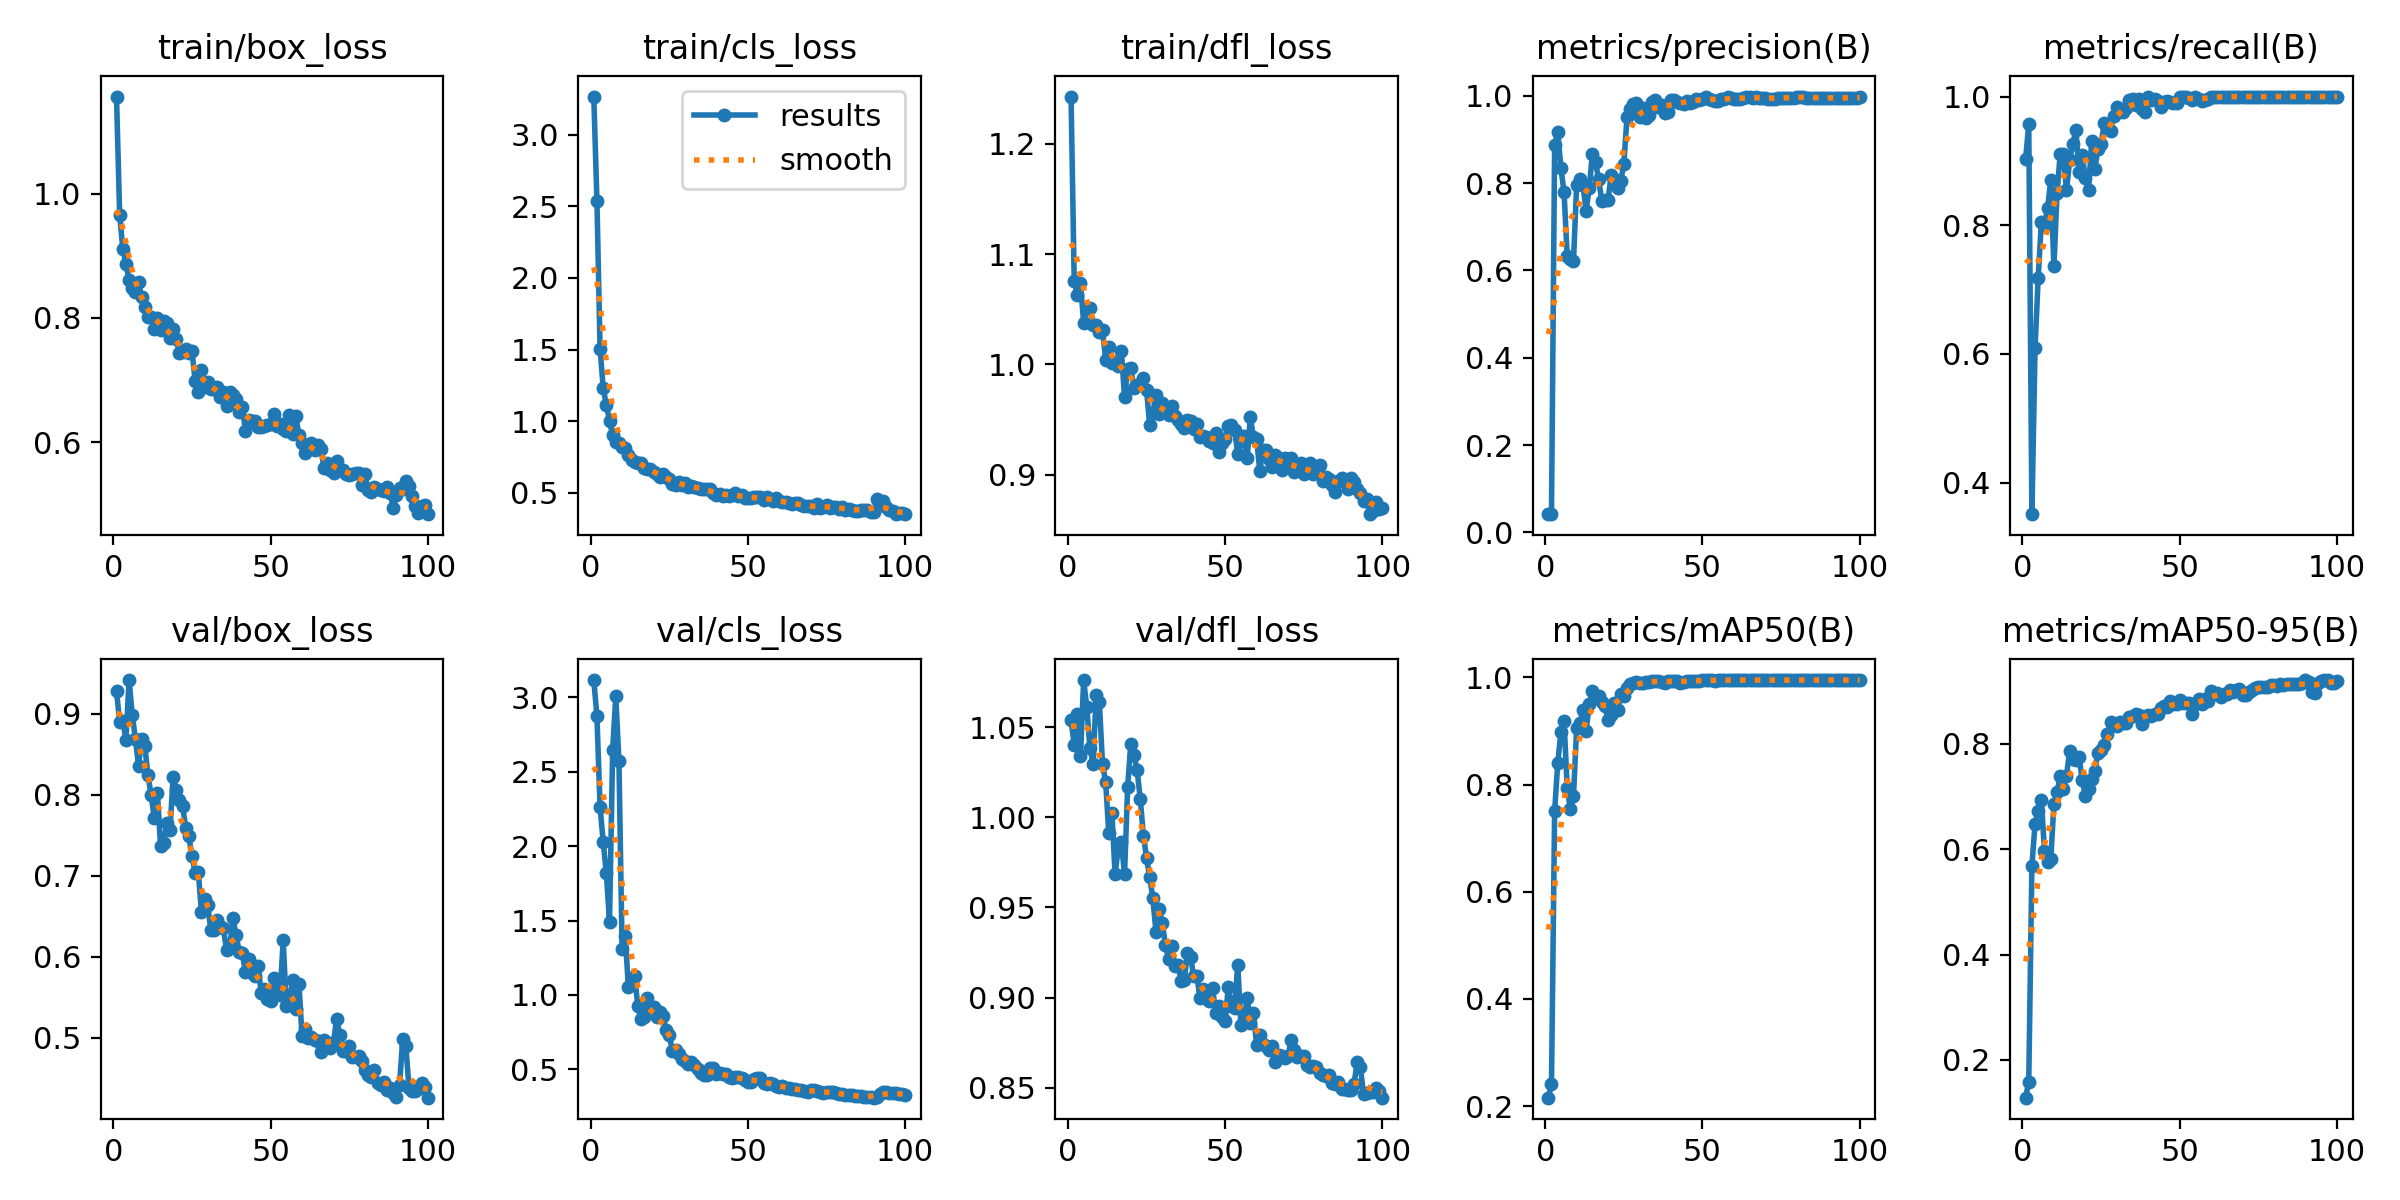

The table this chart was drawn from, first rows:
epoch, time, train/box_loss, train/cls_loss, train/dfl_loss, metrics/precision(B), metrics/recall(B), metrics/mAP50(B), metrics/mAP50-95(B), val/box_loss, val/cls_loss, val/dfl_loss, lr/pg0, lr/pg1, lr/pg2
1, 63.1, 1.156, 3.265, 1.243, 0.04159, 0.9031, 0.2157, 0.1283, 0.9282, 3.117, 1.054, 0.0001, 0.0001, 0.0001
2, 92.44, 0.9664, 2.539, 1.075, 0.04216, 0.9569, 0.2406, 0.1586, 0.8901, 2.875, 1.04, 0.0002146, 0.0002146, 0.0002146
3, 122.5, 0.9113, 1.507, 1.062, 0.8864, 0.3509, 0.7501, 0.5688, 0.8912, 2.263, 1.058, 0.0003268, 0.0003268, 0.0003268
4, 152.6, 0.8873, 1.231, 1.074, 0.918, 0.6093, 0.8406, 0.6485, 0.868, 2.026, 1.034, 0.0004367, 0.0004367, 0.0004367
5, 182.1, 0.8608, 1.113, 1.038, 0.834, 0.7181, 0.8985, 0.673, 0.9416, 1.818, 1.076, 0.0005443, 0.0005443, 0.0005443
6, 212, 0.848, 1.003, 1.05, 0.7791, 0.8044, 0.9188, 0.6929, 0.8988, 1.491, 1.061, 0.0006496, 0.0006496, 0.0006496
7, 241.8, 0.842, 0.904, 1.051, 0.6331, 0.8002, 0.7944, 0.5971, 0.869, 2.648, 1.039, 0.0007526, 0.0007526, 0.0007526
8, 272.4, 0.8577, 0.8573, 1.035, 0.6261, 0.8267, 0.7537, 0.5755, 0.8359, 3.007, 1.03, 0.0008533, 0.0008533, 0.0008533
9, 301.3, 0.8333, 0.8459, 1.036, 0.6214, 0.8699, 0.7789, 0.5807, 0.8685, 2.569, 1.068, 0.0009517, 0.0009517, 0.0009517
10, 332, 0.8174, 0.818, 1.029, 0.7964, 0.7361, 0.9048, 0.6859, 0.8601, 1.312, 1.064, 0.001048, 0.001048, 0.001048
11, 366.8, 0.8012, 0.8135, 1.031, 0.8087, 0.8496, 0.9144, 0.7084, 0.8242, 1.394, 1.03, 0.001141, 0.001141, 0.001141
12, 402.5, 0.8017, 0.7654, 1.004, 0.7964, 0.911, 0.9395, 0.7394, 0.7995, 1.057, 1.02, 0.001233, 0.001233, 0.001233
13, 438.2, 0.7823, 0.7291, 1.016, 0.737, 0.911, 0.8997, 0.7145, 0.7713, 1.109, 0.9912, 0.001322, 0.001322, 0.001322
14, 474.2, 0.7998, 0.7145, 1.001, 0.7878, 0.854, 0.9494, 0.7399, 0.8023, 1.128, 1.002, 0.001409, 0.001409, 0.001409
15, 511.8, 0.7811, 0.706, 1.002, 0.8667, 0.9006, 0.9738, 0.7863, 0.737, 0.9258, 0.9684, 0.001436, 0.001436, 0.001436
16, 545.5, 0.7947, 0.7057, 0.9983, 0.8488, 0.9267, 0.9643, 0.7706, 0.7407, 0.8381, 0.9829, 0.001419, 0.001419, 0.001419
17, 572.3, 0.7923, 0.6777, 1.012, 0.8084, 0.9478, 0.9654, 0.7695, 0.7656, 0.8511, 0.9866, 0.001403, 0.001403, 0.001403
18, 600.2, 0.7681, 0.6698, 0.9706, 0.7594, 0.8821, 0.9534, 0.7755, 0.7561, 0.98, 0.9683, 0.001386, 0.001386, 0.001386
19, 630.9, 0.782, 0.6682, 0.9953, 0.7622, 0.9091, 0.9461, 0.7322, 0.8222, 0.8935, 1.017, 0.00137, 0.00137, 0.00137
20, 660.6, 0.7658, 0.6486, 0.9963, 0.7619, 0.8727, 0.9211, 0.7005, 0.8058, 0.9186, 1.041, 0.001353, 0.001353, 0.001353
21, 689.8, 0.7434, 0.629, 0.9787, 0.8198, 0.8552, 0.929, 0.7144, 0.7939, 0.8507, 1.035, 0.001337, 0.001337, 0.001337
22, 722, 0.7453, 0.6109, 0.981, 0.8092, 0.9307, 0.9519, 0.7335, 0.7865, 0.8874, 1.026, 0.00132, 0.00132, 0.00132
23, 752.6, 0.7496, 0.6315, 0.9826, 0.7895, 0.8874, 0.9387, 0.7495, 0.7595, 0.8606, 1.01, 0.001304, 0.001304, 0.001304
24, 779.9, 0.743, 0.6123, 0.9875, 0.8049, 0.9189, 0.9682, 0.7828, 0.7486, 0.7661, 0.9899, 0.001287, 0.001287, 0.001287
25, 811.5, 0.7471, 0.596, 0.9768, 0.8428, 0.9264, 0.965, 0.7895, 0.7245, 0.7294, 0.9777, 0.001271, 0.001271, 0.001271
26, 840.7, 0.6993, 0.5603, 0.9448, 0.9505, 0.9581, 0.981, 0.7986, 0.7038, 0.6249, 0.9668, 0.001254, 0.001254, 0.001254
27, 869.9, 0.6803, 0.5552, 0.956, 0.971, 0.9545, 0.9871, 0.8191, 0.7052, 0.6323, 0.9552, 0.001238, 0.001238, 0.001238
28, 897.8, 0.7169, 0.5733, 0.972, 0.982, 0.9465, 0.9889, 0.8421, 0.6559, 0.6045, 0.9364, 0.001221, 0.001221, 0.001221
29, 929.9, 0.6883, 0.5522, 0.9549, 0.9828, 0.9703, 0.9915, 0.8353, 0.6713, 0.5712, 0.9494, 0.001205, 0.001205, 0.001205
30, 959.5, 0.6971, 0.5712, 0.9647, 0.9512, 0.9839, 0.9891, 0.8334, 0.6637, 0.5577, 0.9414, 0.001188, 0.001188, 0.001188
31, 993.2, 0.686, 0.5402, 0.9579, 0.9711, 0.9806, 0.9902, 0.842, 0.633, 0.5343, 0.9293, 0.001172, 0.001172, 0.001172
32, 1024, 0.685, 0.5458, 0.9542, 0.9482, 0.9765, 0.9914, 0.8392, 0.6324, 0.546, 0.9214, 0.001155, 0.001155, 0.001155
33, 1058, 0.6894, 0.5449, 0.9618, 0.9557, 0.9821, 0.9921, 0.8407, 0.6459, 0.5286, 0.9286, 0.001139, 0.001139, 0.001139
34, 1090, 0.6724, 0.5314, 0.9531, 0.9854, 0.9946, 0.9931, 0.851, 0.6375, 0.5002, 0.9176, 0.001122, 0.001122, 0.001122
35, 1122, 0.6808, 0.5272, 0.949, 0.9904, 0.9957, 0.9937, 0.8526, 0.635, 0.4765, 0.9182, 0.001106, 0.001106, 0.001106
36, 1158, 0.6583, 0.5264, 0.9455, 0.975, 0.9871, 0.9935, 0.8567, 0.608, 0.459, 0.9093, 0.001089, 0.001089, 0.001089
37, 1189, 0.6813, 0.5278, 0.9423, 0.9782, 0.9958, 0.9921, 0.8546, 0.6118, 0.4645, 0.9096, 0.001073, 0.001073, 0.001073
38, 1217, 0.6763, 0.5285, 0.9494, 0.9599, 0.9805, 0.9904, 0.837, 0.648, 0.507, 0.9249, 0.001056, 0.001056, 0.001056
39, 1245, 0.6695, 0.5026, 0.9484, 0.9624, 0.9757, 0.9928, 0.8507, 0.6274, 0.5069, 0.9228, 0.00104, 0.00104, 0.00104
40, 1272, 0.6479, 0.488, 0.9411, 0.9897, 1, 0.993, 0.8544, 0.6063, 0.4677, 0.9117, 0.001023, 0.001023, 0.001023
41, 1301, 0.6567, 0.4944, 0.9459, 0.9905, 0.9952, 0.993, 0.8532, 0.6042, 0.4735, 0.9121, 0.001007, 0.001007, 0.001007
42, 1332, 0.6189, 0.48, 0.9337, 0.9862, 0.9968, 0.9924, 0.8564, 0.5809, 0.4658, 0.8997, 0.0009904, 0.0009904, 0.0009904
43, 1361, 0.6357, 0.4853, 0.9346, 0.9842, 0.9924, 0.9903, 0.8569, 0.5978, 0.4694, 0.9046, 0.0009739, 0.0009739, 0.0009739
44, 1389, 0.6336, 0.4805, 0.9339, 0.9813, 0.9834, 0.9916, 0.8678, 0.5797, 0.4459, 0.9003, 0.0009574, 0.0009574, 0.0009574
45, 1417, 0.6341, 0.4868, 0.9301, 0.9872, 0.9918, 0.9924, 0.8726, 0.5759, 0.4384, 0.8982, 0.0009409, 0.0009409, 0.0009409
46, 1445, 0.6238, 0.4976, 0.9285, 0.9847, 0.9929, 0.9938, 0.8693, 0.589, 0.446, 0.9056, 0.0009244, 0.0009244, 0.0009244
47, 1473, 0.6252, 0.4801, 0.9378, 0.9862, 0.9922, 0.994, 0.8808, 0.5555, 0.4483, 0.8912, 0.0009078, 0.0009078, 0.0009078
48, 1509, 0.6259, 0.4873, 0.9205, 0.9932, 0.9901, 0.994, 0.8754, 0.5604, 0.4386, 0.8952, 0.0008913, 0.0008913, 0.0008913
49, 1546, 0.6276, 0.4635, 0.9288, 0.9914, 0.9896, 0.9938, 0.8767, 0.5484, 0.4294, 0.8894, 0.0008748, 0.0008748, 0.0008748
50, 1583, 0.6294, 0.4621, 0.9323, 0.993, 1, 0.9942, 0.883, 0.5456, 0.412, 0.8869, 0.0008583, 0.0008583, 0.0008583
51, 1624, 0.6461, 0.4671, 0.9445, 0.9963, 1, 0.9946, 0.8782, 0.5734, 0.4166, 0.9059, 0.0008418, 0.0008418, 0.0008418
52, 1665, 0.6256, 0.4718, 0.945, 0.9932, 0.9997, 0.9944, 0.8777, 0.5632, 0.433, 0.8951, 0.0008253, 0.0008253, 0.0008253
53, 1707, 0.6296, 0.4691, 0.9403, 0.9905, 0.998, 0.9942, 0.8772, 0.5528, 0.4389, 0.8943, 0.0008088, 0.0008088, 0.0008088
54, 1748, 0.6219, 0.4685, 0.9187, 0.9893, 0.9953, 0.994, 0.8565, 0.6202, 0.4416, 0.9183, 0.0007923, 0.0007923, 0.0007923
55, 1788, 0.6182, 0.4484, 0.9301, 0.9891, 0.9986, 0.9946, 0.8759, 0.5387, 0.4052, 0.885, 0.0007758, 0.0007758, 0.0007758
56, 1826, 0.6433, 0.4738, 0.9347, 0.9931, 0.9969, 0.9949, 0.8846, 0.5449, 0.4045, 0.8869, 0.0007593, 0.0007593, 0.0007593
57, 1865, 0.6128, 0.4592, 0.9147, 0.9936, 0.9926, 0.9948, 0.8763, 0.5715, 0.4106, 0.9, 0.0007428, 0.0007428, 0.0007428
58, 1905, 0.6419, 0.4422, 0.9518, 0.9962, 0.9952, 0.9949, 0.8859, 0.5351, 0.3993, 0.8858, 0.0007263, 0.0007263, 0.0007263
59, 1944, 0.6115, 0.4652, 0.9342, 0.9952, 0.9968, 0.9949, 0.8817, 0.5669, 0.3883, 0.8913, 0.0007098, 0.0007098, 0.0007098
60, 1975, 0.5981, 0.4431, 0.9321, 0.9922, 1, 0.9949, 0.9002, 0.5016, 0.3842, 0.8737, 0.0006933, 0.0006933, 0.0006933
... 40 more rows
